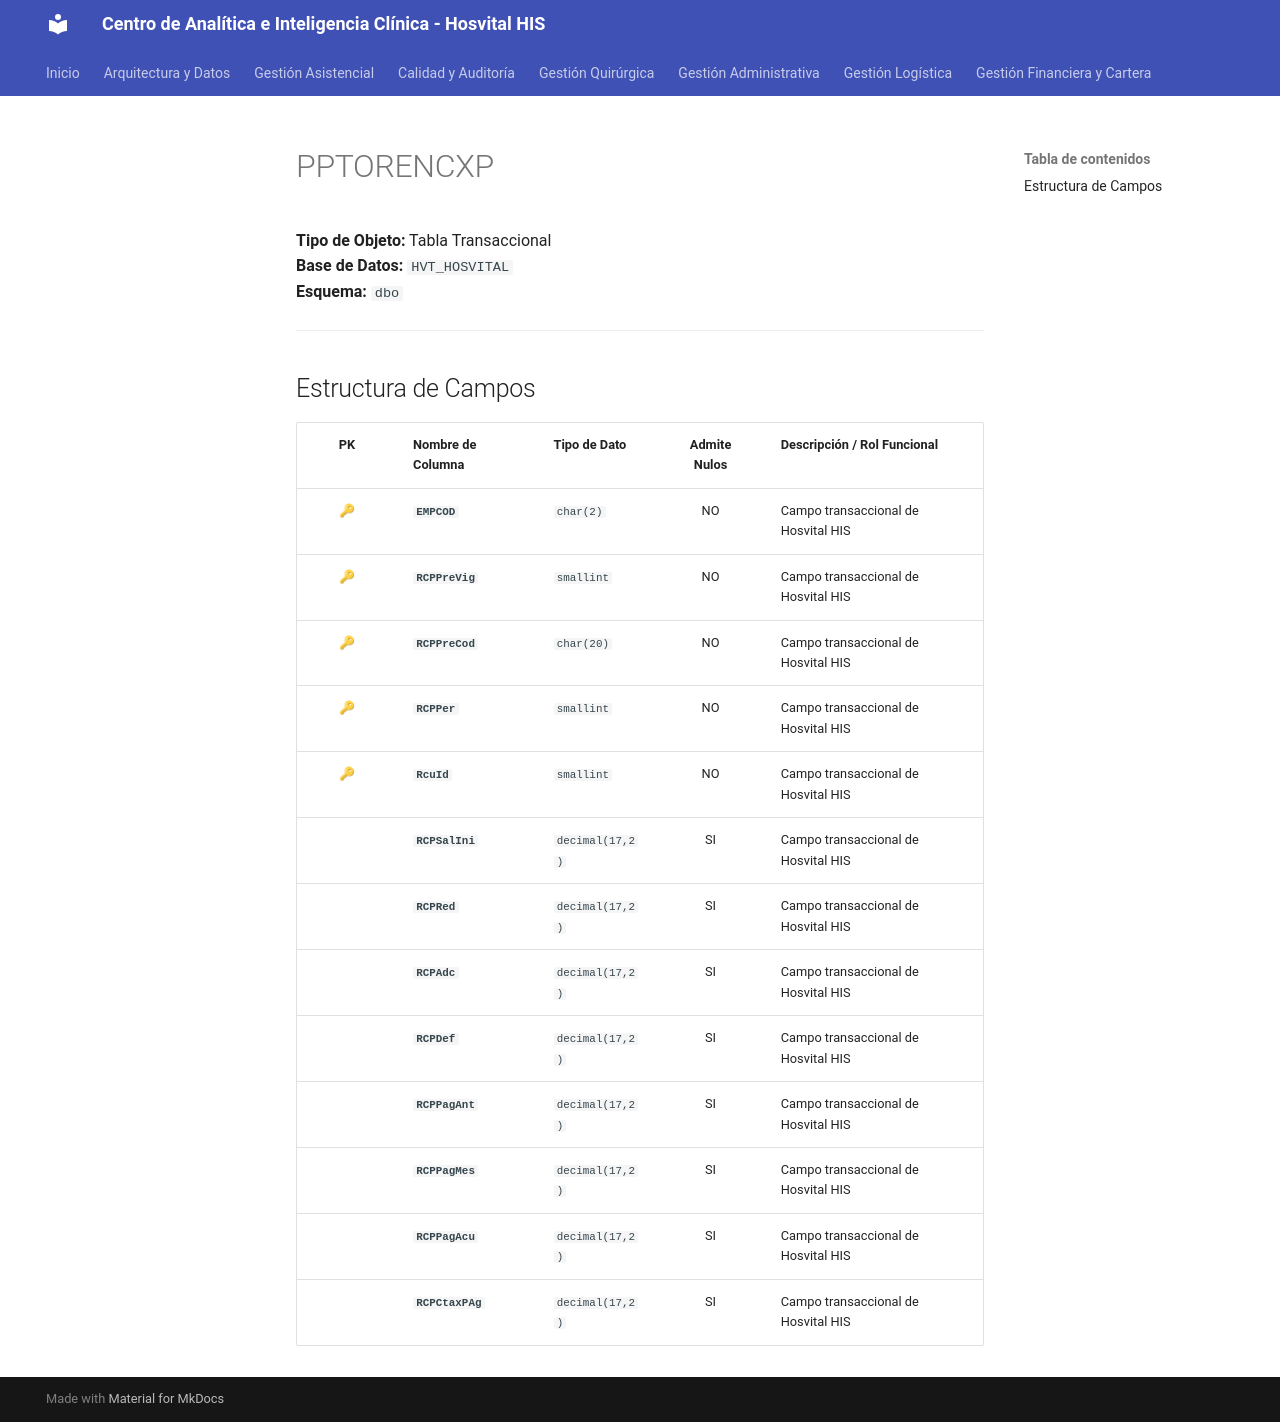

repository: SoporteSaludtech/superset-docs · page: diccionario-general/PPTORENCXP/index.html · generator: mkdocs

# PPTORENCXP

**Tipo de Objeto:** Tabla Transaccional  
**Base de Datos:** `HVT_HOSVITAL`  
**Esquema:** `dbo`

---

## Estructura de Campos

| PK | Nombre de Columna | Tipo de Dato | Admite Nulos | Descripción / Rol Funcional |
| :-: | :--- | :--- | :-: | :--- |
| 🔑 | **`EMPCOD`** | `char(2)` | NO | Campo transaccional de Hosvital HIS |
| 🔑 | **`RCPPreVig`** | `smallint` | NO | Campo transaccional de Hosvital HIS |
| 🔑 | **`RCPPreCod`** | `char(20)` | NO | Campo transaccional de Hosvital HIS |
| 🔑 | **`RCPPer`** | `smallint` | NO | Campo transaccional de Hosvital HIS |
| 🔑 | **`RcuId`** | `smallint` | NO | Campo transaccional de Hosvital HIS |
|  | **`RCPSalIni`** | `decimal(17,2)` | SI | Campo transaccional de Hosvital HIS |
|  | **`RCPRed`** | `decimal(17,2)` | SI | Campo transaccional de Hosvital HIS |
|  | **`RCPAdc`** | `decimal(17,2)` | SI | Campo transaccional de Hosvital HIS |
|  | **`RCPDef`** | `decimal(17,2)` | SI | Campo transaccional de Hosvital HIS |
|  | **`RCPPagAnt`** | `decimal(17,2)` | SI | Campo transaccional de Hosvital HIS |
|  | **`RCPPagMes`** | `decimal(17,2)` | SI | Campo transaccional de Hosvital HIS |
|  | **`RCPPagAcu`** | `decimal(17,2)` | SI | Campo transaccional de Hosvital HIS |
|  | **`RCPCtaxPAg`** | `decimal(17,2)` | SI | Campo transaccional de Hosvital HIS |
